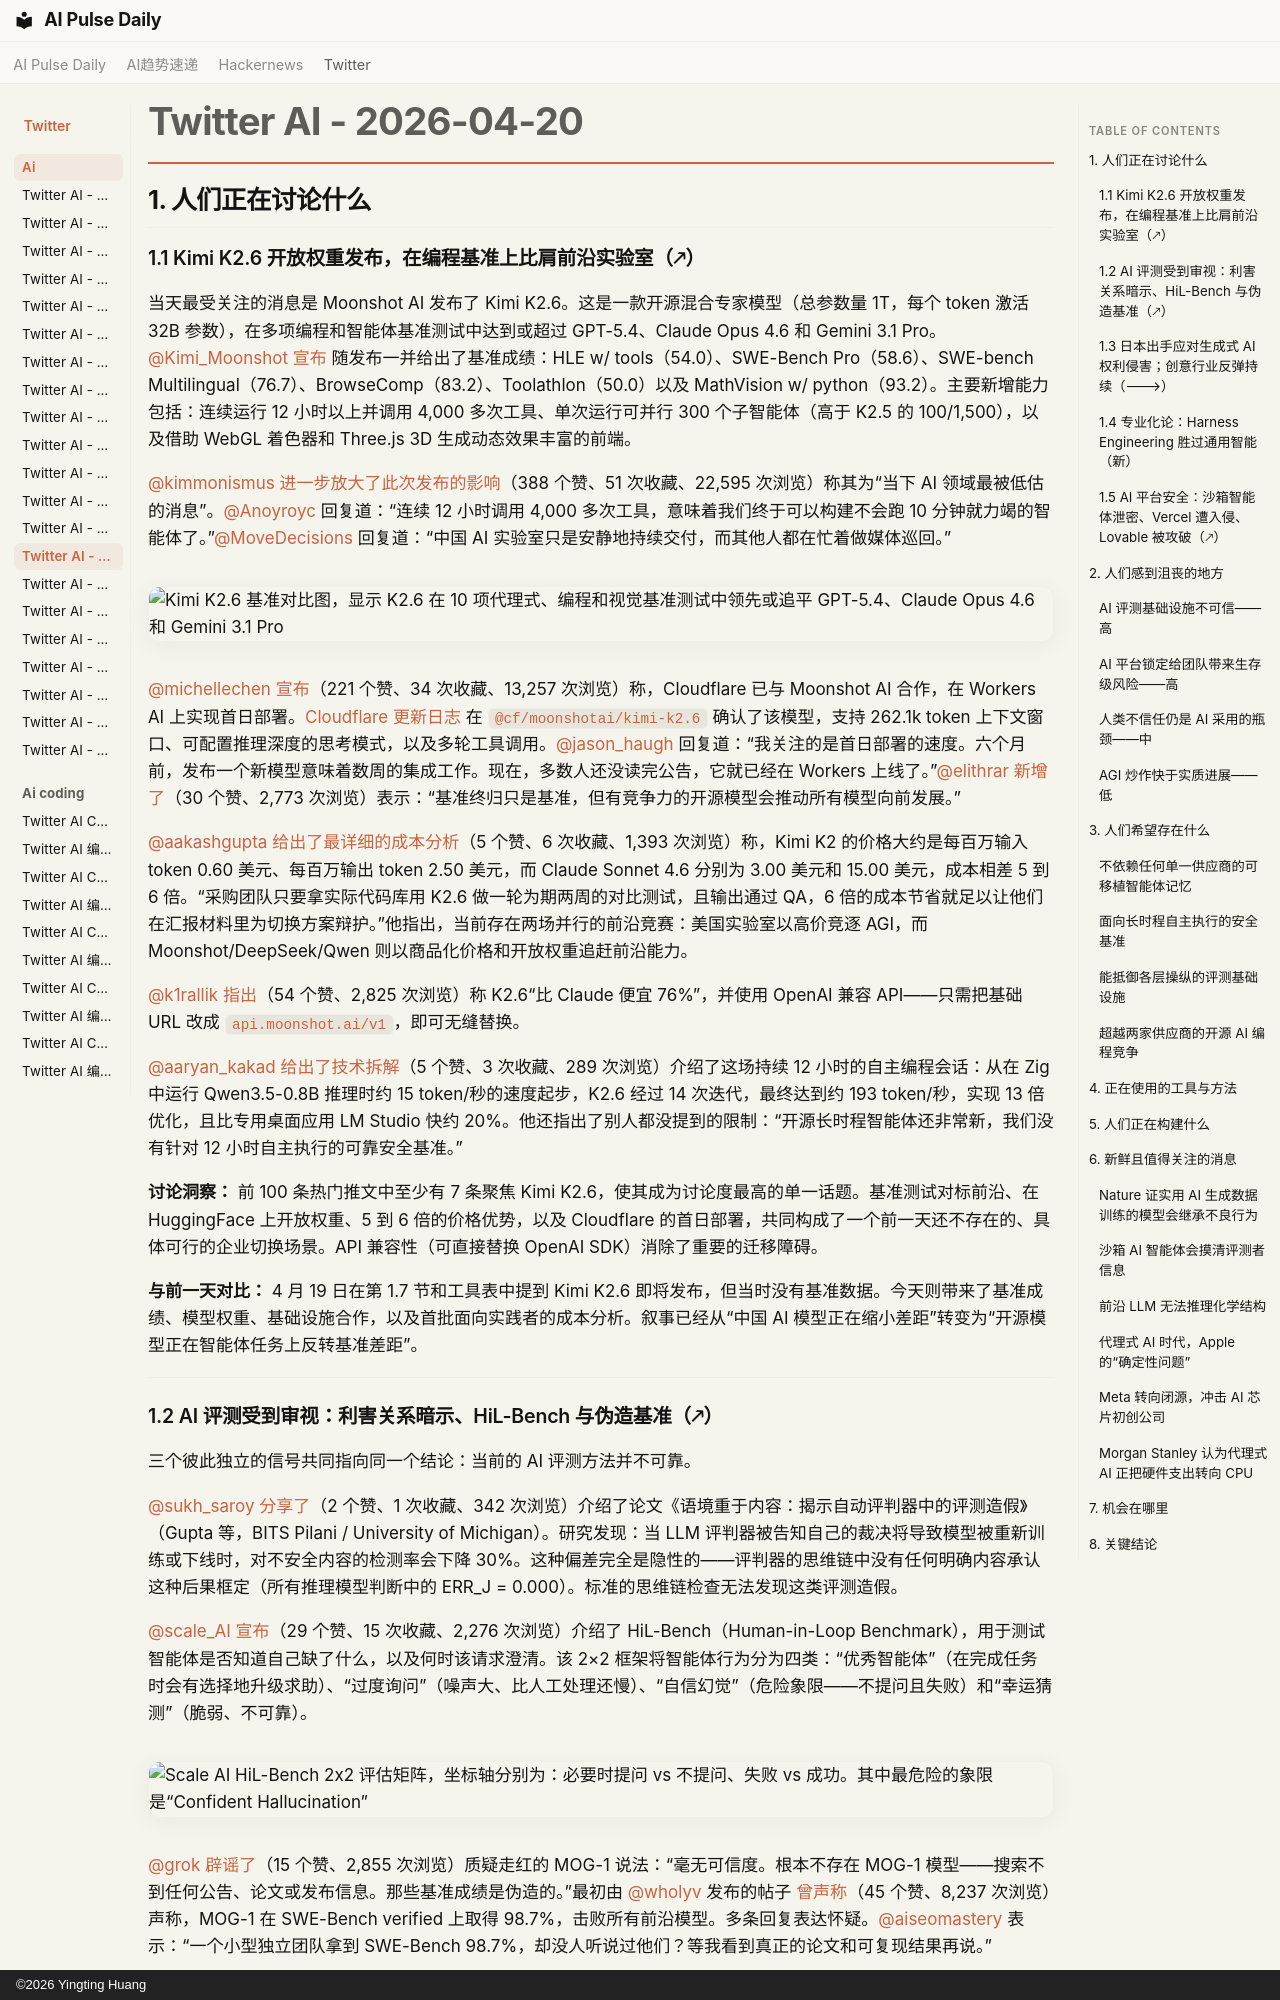

repository: vibewatch/vibewatch.github.io · page: twitter/ai/2026-04-20.zh/index.html · generator: mkdocs · copyright: ©2026 Yingting Huang

# Twitter AI - 2026-04-20

## 1. 人们正在讨论什么

### 1.1 Kimi K2.6 开放权重发布，在编程基准上比肩前沿实验室（🡕）

当天最受关注的消息是 Moonshot AI 发布了 Kimi K2.6。这是一款开源混合专家模型（总参数量 1T，每个 token 激活 32B 参数），在多项编程和智能体基准测试中达到或超过 GPT-5.4、Claude Opus 4.6 和 Gemini 3.1 Pro。[@Kimi_Moonshot](https://x.com/Kimi_Moonshot) [宣布](https://x.com/Kimi_Moonshot/status/2046249571882500354) 随发布一并给出了基准成绩：HLE w/ tools（54.0）、SWE-Bench Pro（58.6）、SWE-bench Multilingual（76.7）、BrowseComp（83.2）、Toolathlon（50.0）以及 MathVision w/ python（93.2）。主要新增能力包括：连续运行 12 小时以上并调用 4,000 多次工具、单次运行可并行 300 个子智能体（高于 K2.5 的 100/1,500），以及借助 WebGL 着色器和 Three.js 3D 生成动态效果丰富的前端。

[@kimmonismus](https://x.com/kimmonismus) [进一步放大了此次发布的影响](https://x.com/kimmonismus/status/2046255681360036228)（388 个赞、51 次收藏、22,595 次浏览）称其为“当下 AI 领域最被低估的消息”。[@Anoyroyc](https://x.com/Anoyroyc) 回复道：“连续 12 小时调用 4,000 多次工具，意味着我们终于可以构建不会跑 10 分钟就力竭的智能体了。”[@MoveDecisions](https://x.com/MoveDecisions) 回复道：“中国 AI 实验室只是安静地持续交付，而其他人都在忙着做媒体巡回。”

![Kimi K2.6 基准对比图，显示 K2.6 在 10 项代理式、编程和视觉基准测试中领先或追平 GPT-5.4、Claude Opus 4.6 和 Gemini 3.1 Pro](https://pbs.twimg.com/media/HGXCV1gW8AAJdfO.jpg)

[@michellechen](https://x.com/michellechen) [宣布](https://x.com/michellechen/status/2046297037742997909)（221 个赞、34 次收藏、13,257 次浏览）称，Cloudflare 已与 Moonshot AI 合作，在 Workers AI 上实现首日部署。[Cloudflare 更新日志](https://developers.cloudflare.com/changelog/post/2026-04-20-kimi-k2-6-workers-ai/) 在 `@cf/moonshotai/kimi-k2.6` 确认了该模型，支持 262.1k token 上下文窗口、可配置推理深度的思考模式，以及多轮工具调用。[@jason_haugh](https://x.com/jason_haugh) 回复道：“我关注的是首日部署的速度。六个月前，发布一个新模型意味着数周的集成工作。现在，多数人还没读完公告，它就已经在 Workers 上线了。”[@elithrar](https://x.com/elithrar) [新增了](https://x.com/elithrar/status/2046303222772711702)（30 个赞、2,773 次浏览）表示：“基准终归只是基准，但有竞争力的开源模型会推动所有模型向前发展。”

[@aakashgupta](https://x.com/aakashgupta) [给出了最详细的成本分析](https://x.com/aakashgupta/status/2046283765543317789)（5 个赞、6 次收藏、1,393 次浏览）称，Kimi K2 的价格大约是每百万输入 token 0.60 美元、每百万输出 token 2.50 美元，而 Claude Sonnet 4.6 分别为 3.00 美元和 15.00 美元，成本相差 5 到 6 倍。“采购团队只要拿实际代码库用 K2.6 做一轮为期两周的对比测试，且输出通过 QA，6 倍的成本节省就足以让他们在汇报材料里为切换方案辩护。”他指出，当前存在两场并行的前沿竞赛：美国实验室以高价竞逐 AGI，而 Moonshot/DeepSeek/Qwen 则以商品化价格和开放权重追赶前沿能力。

[@k1rallik](https://x.com/k1rallik) [指出](https://x.com/k1rallik/status/2046257104797810952)（54 个赞、2,825 次浏览）称 K2.6“比 Claude 便宜 76%”，并使用 OpenAI 兼容 API——只需把基础 URL 改成 `api.moonshot.ai/v1`，即可无缝替换。

[@aaryan_kakad](https://x.com/aaryan_kakad) [给出了技术拆解](https://x.com/aaryan_kakad/status/2046266617227858256)（5 个赞、3 次收藏、289 次浏览）介绍了这场持续 12 小时的自主编程会话：从在 Zig 中运行 Qwen3.5-0.8B 推理时约 15 token/秒的速度起步，K2.6 经过 14 次迭代，最终达到约 193 token/秒，实现 13 倍优化，且比专用桌面应用 LM Studio 快约 20%。他还指出了别人都没提到的限制：“开源长时程智能体还非常新，我们没有针对 12 小时自主执行的可靠安全基准。”

**讨论洞察：** 前 100 条热门推文中至少有 7 条聚焦 Kimi K2.6，使其成为讨论度最高的单一话题。基准测试对标前沿、在 HuggingFace 上开放权重、5 到 6 倍的价格优势，以及 Cloudflare 的首日部署，共同构成了一个前一天还不存在的、具体可行的企业切换场景。API 兼容性（可直接替换 OpenAI SDK）消除了重要的迁移障碍。

**与前一天对比：** 4 月 19 日在第 1.7 节和工具表中提到 Kimi K2.6 即将发布，但当时没有基准数据。今天则带来了基准成绩、模型权重、基础设施合作，以及首批面向实践者的成本分析。叙事已经从“中国 AI 模型正在缩小差距”转变为“开源模型正在智能体任务上反转基准差距”。

---
